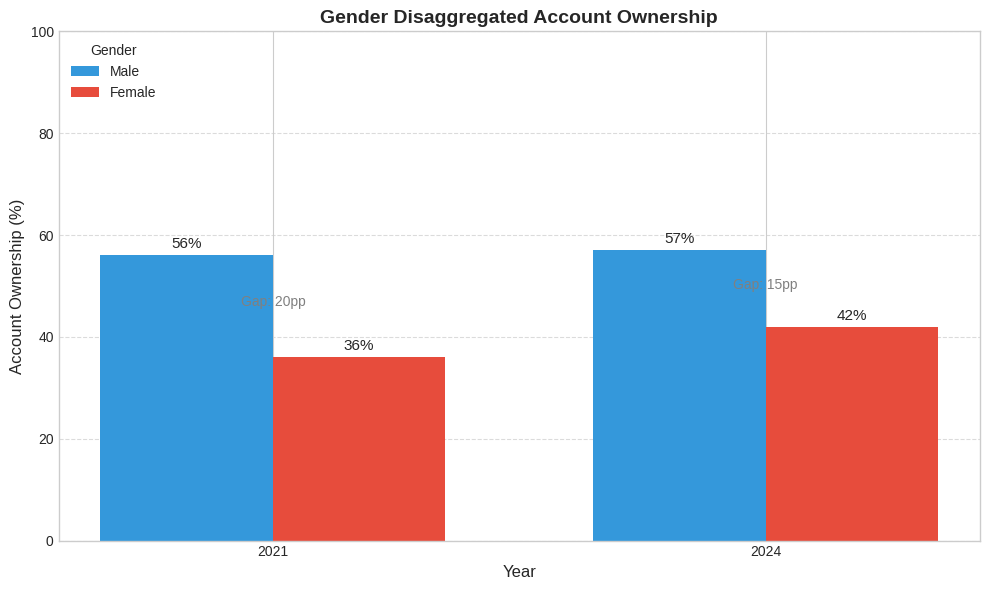

Write the Python code that produced this figure.
"""
Fix and regenerate the Gender Gap visualization with correct hardcoded values
"""
import pandas as pd
import matplotlib.pyplot as plt
import seaborn as sns
import numpy as np

# Output path
output_path = r"d:\kifyaAi\Ethio-Finance-forecast\reports\figures\task2_gender_gap.png"

# Create correct data from the data_enrichment_log.md
# These are the verified values from Global Findex and BirrMetrics
gender_data = pd.DataFrame({
    'Year': [2021, 2021, 2024, 2024],
    'Gender': ['Male', 'Female', 'Male', 'Female'],
    'Account Ownership (%)': [56.0, 36.0, 57.0, 42.0]
})

print("=== Data to Plot ===")
print(gender_data)

# Set up the visualization
plt.figure(figsize=(10, 6))
plt.style.use('seaborn-v0_8-whitegrid')

# Create grouped bar chart
x = np.arange(2)  # 2021 and 2024
width = 0.35

male_data = gender_data[gender_data['Gender'] == 'Male']['Account Ownership (%)'].values
female_data = gender_data[gender_data['Gender'] == 'Female']['Account Ownership (%)'].values

fig, ax = plt.subplots(figsize=(10, 6))
bars1 = ax.bar(x - width/2, male_data, width, label='Male', color='#3498db')
bars2 = ax.bar(x + width/2, female_data, width, label='Female', color='#e74c3c')

# Customize the chart
ax.set_ylabel('Account Ownership (%)', fontsize=12)
ax.set_xlabel('Year', fontsize=12)
ax.set_title('Gender Disaggregated Account Ownership', fontsize=14, fontweight='bold')
ax.set_xticks(x)
ax.set_xticklabels(['2021', '2024'])
ax.set_ylim(0, 100)
ax.legend(title='Gender', loc='upper left')
ax.grid(axis='y', linestyle='--', alpha=0.7)

# Add value labels on bars
ax.bar_label(bars1, fmt='%.0f%%', padding=3, fontsize=11)
ax.bar_label(bars2, fmt='%.0f%%', padding=3, fontsize=11)

# Add gap annotations
gap_2021 = 56 - 36
gap_2024 = 57 - 42
ax.annotate(f'Gap: {gap_2021}pp', xy=(0, 46), ha='center', fontsize=10, color='gray')
ax.annotate(f'Gap: {gap_2024}pp', xy=(1, 49.5), ha='center', fontsize=10, color='gray')

plt.tight_layout()
plt.savefig(output_path, dpi=150, bbox_inches='tight')
plt.close()

print(f"\n✅ Gender gap chart saved to: {output_path}")
print(f"   2021 Gap: {gap_2021}pp (Male 56% vs Female 36%)")
print(f"   2024 Gap: {gap_2024}pp (Male 57% vs Female 42%)")
